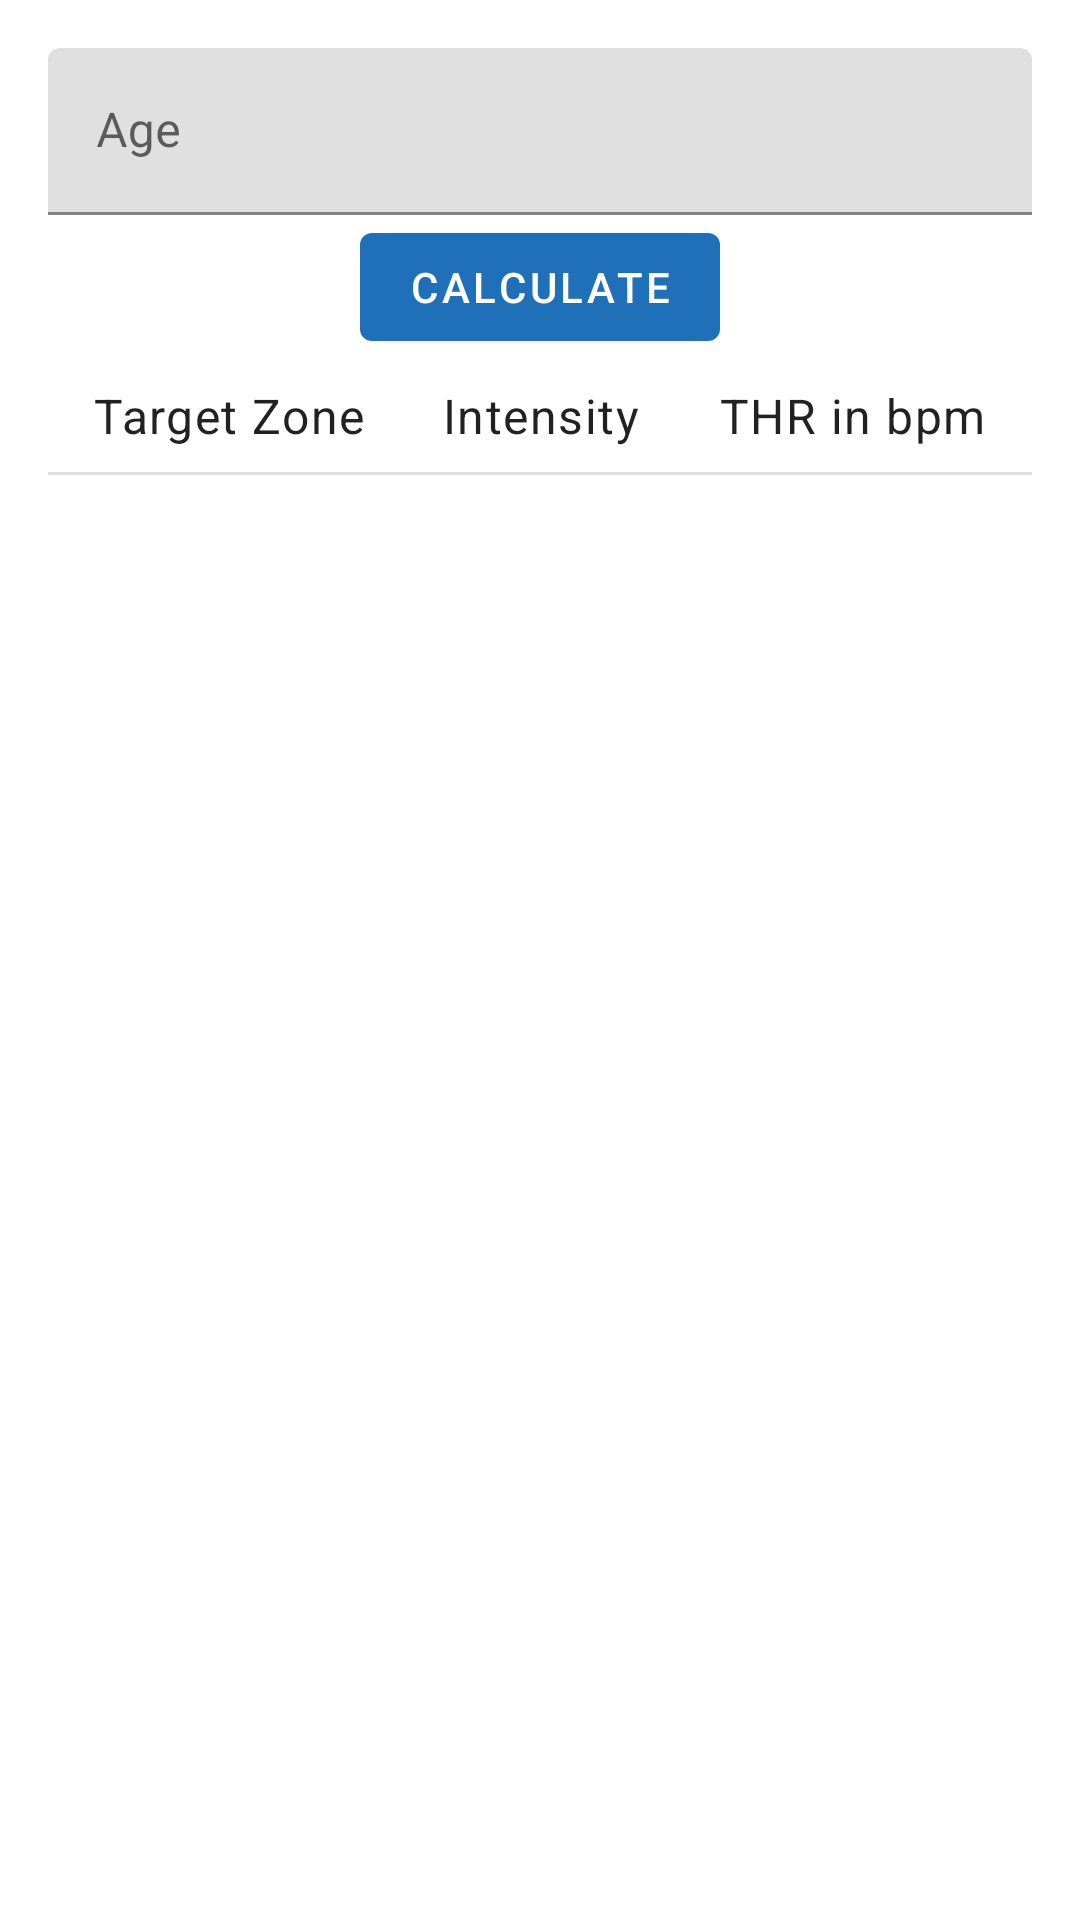

Reconstruct the res/layout file that produces this screen, plus the resources it refers to.
<!-- AndroidManifest.xml: application theme Theme.UWEFitnessApp -->
<!-- res/layout/fragment_heart_rate.xml -->
<androidx.constraintlayout.widget.ConstraintLayout
    xmlns:android="http://schemas.android.com/apk/res/android"
    xmlns:app="http://schemas.android.com/apk/res-auto"
    android:layout_width="match_parent"
    android:layout_height="match_parent"
    android:transitionGroup="true">

    <androidx.core.widget.NestedScrollView
        android:layout_width="match_parent"
        android:layout_height="match_parent"
        app:layout_constraintTop_toTopOf="parent"
        app:layout_constraintBottom_toBottomOf="parent"
        app:layout_constraintStart_toStartOf="parent"
        app:layout_constraintEnd_toEndOf="parent"
        android:fillViewport="true">

        <LinearLayout
            android:layout_width="match_parent"
            android:layout_height="wrap_content"
            android:orientation="vertical"
            android:padding="16dp">

            <com.google.android.material.textfield.TextInputLayout
                android:id="@+id/ageInputLayout"
                android:layout_width="match_parent"
                android:layout_height="wrap_content"
                android:hint="Age">

                <com.google.android.material.textfield.TextInputEditText
                    android:id="@+id/ageInput"
                    android:layout_width="match_parent"
                    android:layout_height="wrap_content"
                    android:inputType="number" />
            </com.google.android.material.textfield.TextInputLayout>

            <com.google.android.material.button.MaterialButton
                android:id="@+id/calculateButton"
                android:layout_width="wrap_content"
                android:layout_height="wrap_content"
                android:text="Calculate"
                android:layout_gravity="center_horizontal" />

            <LinearLayout
                android:layout_width="match_parent"
                android:layout_height="wrap_content"
                android:orientation="horizontal"
                android:padding="8dp">

                <TextView
                    android:id="@+id/targetZone"
                    android:layout_width="0dp"
                    android:layout_height="wrap_content"
                    android:layout_weight="1"
                    android:text="Target Zone"
                    android:gravity="center"
                    android:textAppearance="?attr/textAppearanceBody1" />

                <TextView
                    android:id="@+id/intensity"
                    android:layout_width="0dp"
                    android:layout_height="wrap_content"
                    android:layout_weight="1"
                    android:text="Intensity"
                    android:gravity="center"
                    android:textAppearance="?attr/textAppearanceBody1" />

                <TextView
                    android:id="@+id/thrRange"
                    android:layout_width="0dp"
                    android:layout_height="wrap_content"
                    android:layout_weight="1"
                    android:text="THR in bpm"
                    android:gravity="center"
                    android:textAppearance="?attr/textAppearanceBody1" />
            </LinearLayout>

            <com.google.android.material.divider.MaterialDivider
                android:layout_width="match_parent"
                android:layout_height="wrap_content" />

            <androidx.recyclerview.widget.RecyclerView
                android:id="@+id/heartRateTable"
                android:layout_width="match_parent"
                android:layout_height="wrap_content"
                android:layout_marginTop="16dp"
                android:nestedScrollingEnabled="false" />

            <TextView
                android:id="@+id/explanationText"
                android:layout_width="match_parent"
                android:layout_height="wrap_content"
                android:layout_marginTop="16dp"
                android:layout_marginBottom="16dp"
                android:textAppearance="?attr/textAppearanceBody2"
                android:padding="8dp" />
        </LinearLayout>

    </androidx.core.widget.NestedScrollView>

</androidx.constraintlayout.widget.ConstraintLayout>
<!-- resources referenced by this layout -->
<resources>
  <style name="Theme.UWEFitnessApp" parent="Theme.MaterialComponents.DayNight.DarkActionBar">
          
          <item name="colorPrimary">@color/dark_blue</item>
          <item name="colorOnPrimary">@color/white</item>
          
          <item name="android:statusBarColor">?attr/colorPrimary</item>
          
          <item name="colorSurface">?attr/colorOnPrimary</item>
          <item name="colorOnCardExtra">@color/white</item>
          <item name="colorCardExtra">@color/black</item>
          <item name="android:navigationBarColor">@color/white</item>
          <item name="backgroundColor">?attr/colorOnPrimary</item>
          <item name="colorOnBackground">?attr/colorOnPrimary</item>
          <item name="colorOnSecondary">?attr/colorPrimary</item>
          <item name="colorButtonNormal">?attr/colorPrimary</item>
      </style>
  <color name="dark_blue">#1F6FB9</color>
  <color name="white">#FFFFFFFF</color>
  <color name="black">#FF000000</color>
</resources>
